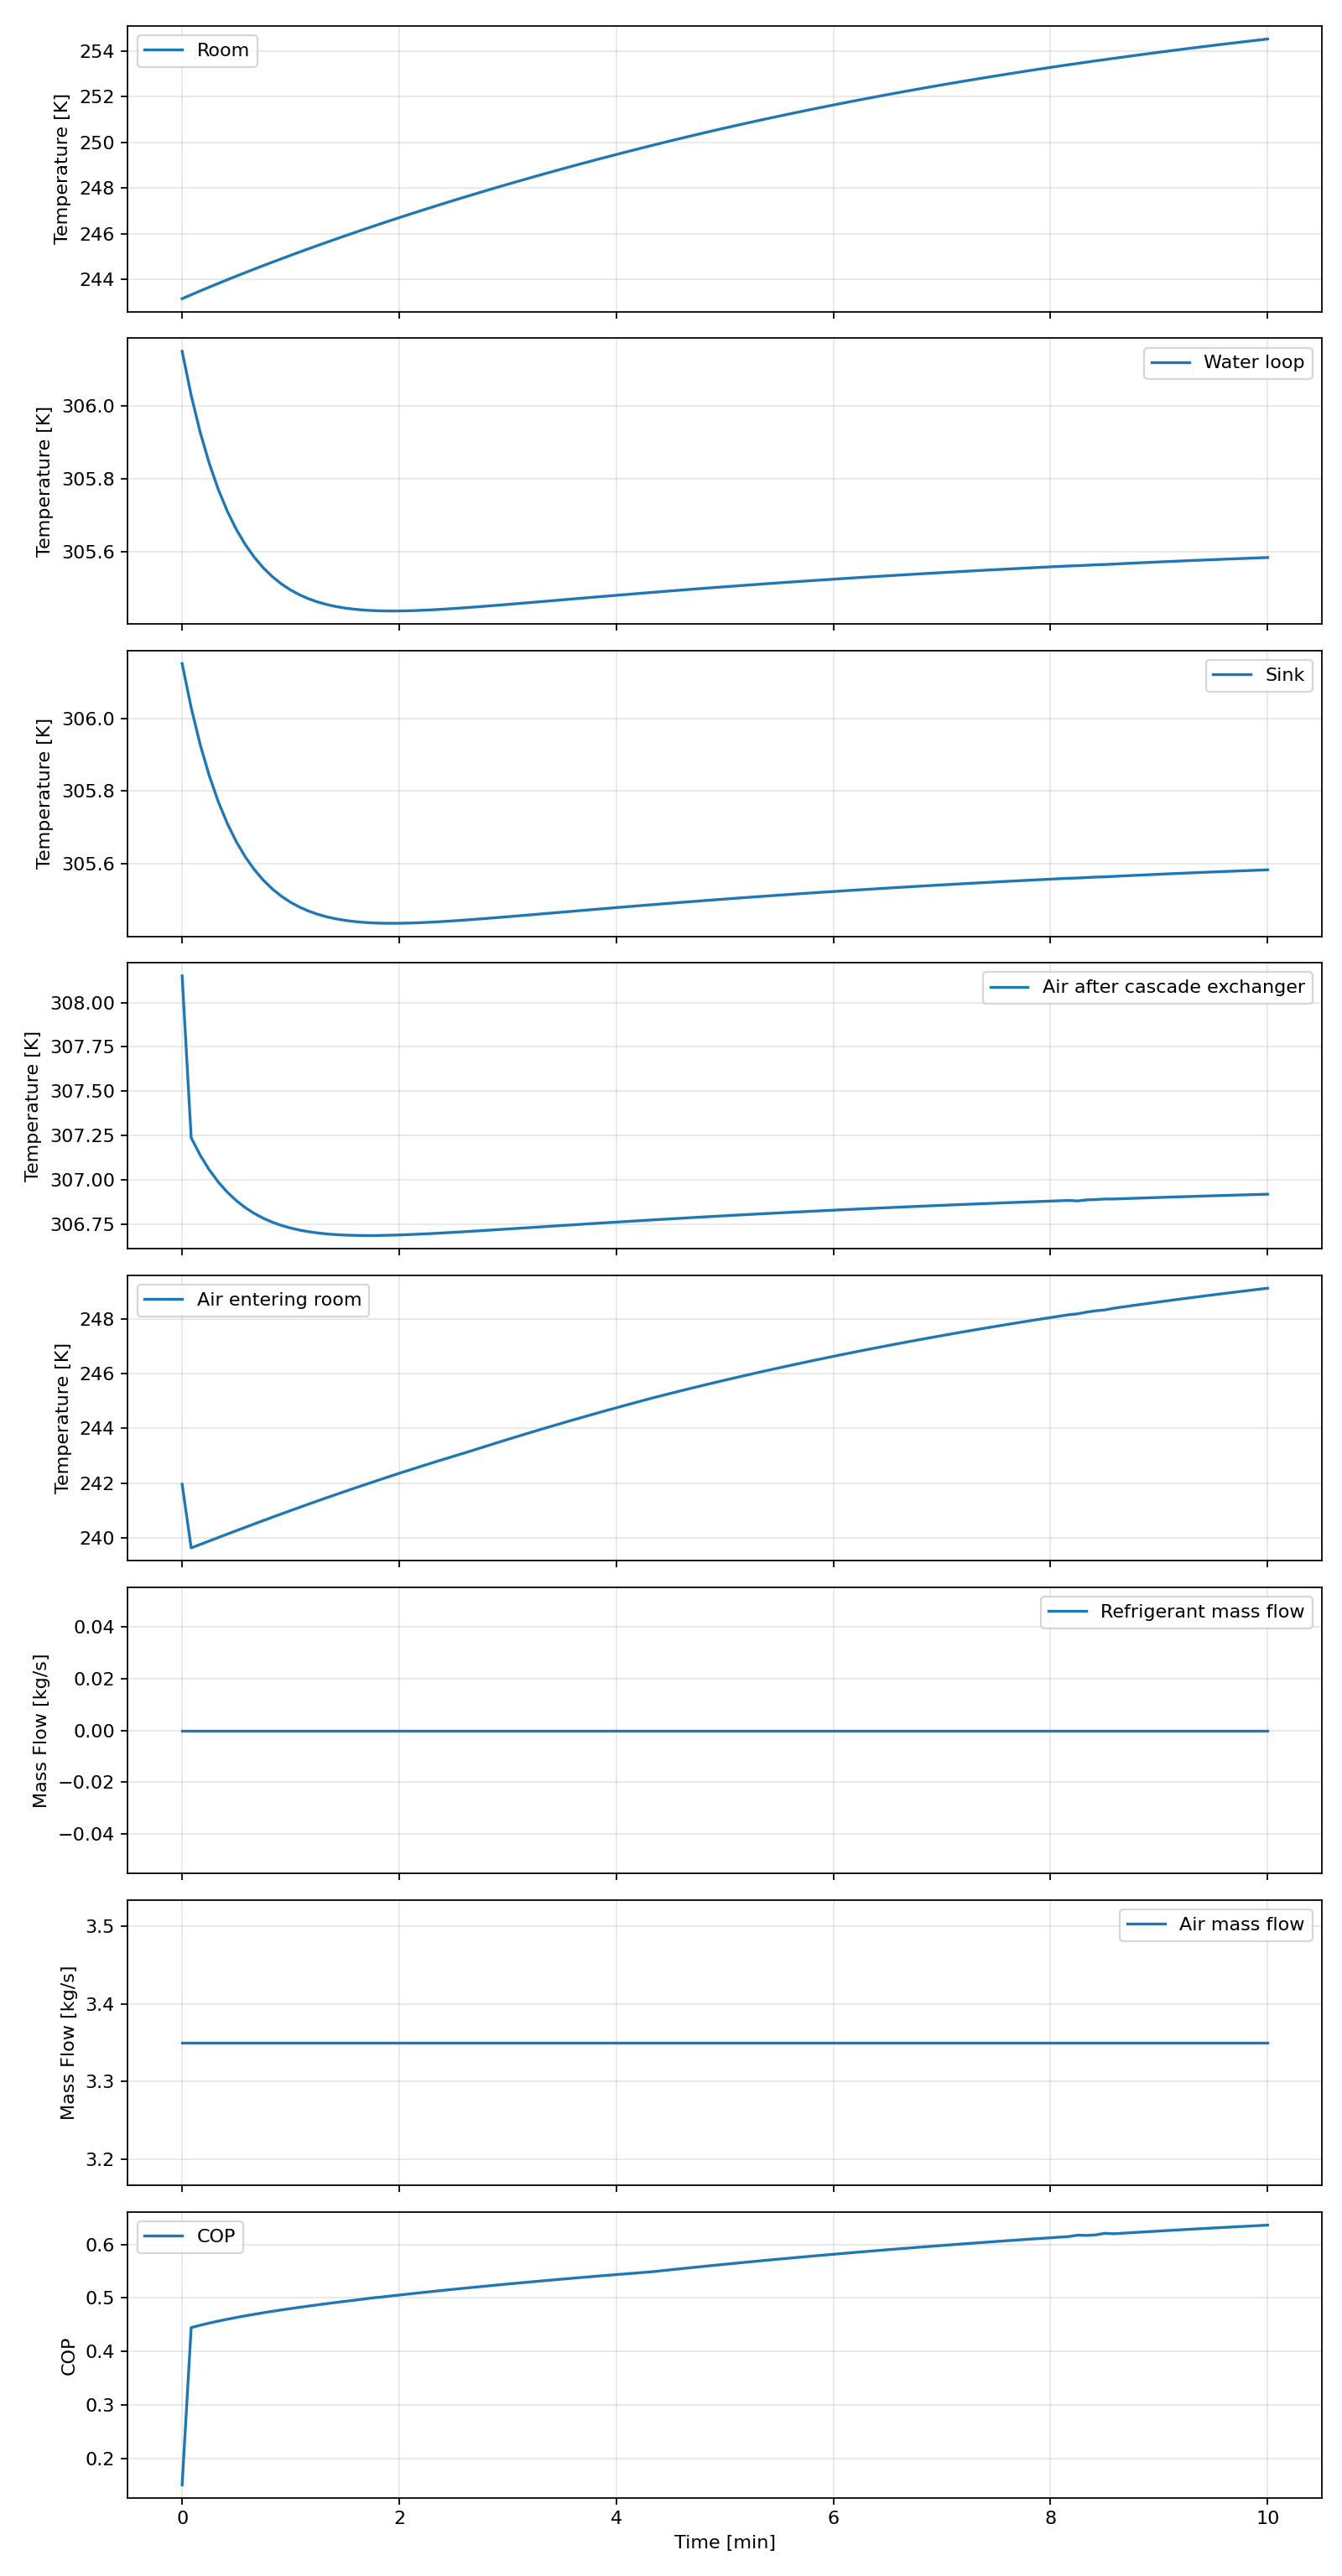

Values plotted in this chart, from the file beside it:
time_s, room_c, room_k, water_loop_c, water_loop_k, sink_c, sink_k, dock_c, dock_k, t2_c, t2_k, t3_c, t3_k, t4_c, t4_k, t5_c, t5_k, t6_c, t6_k, q_room_w, q_useful_w, q_cascade_w, q_cascade_ua_w, q_water_loop_air_cooler_w
0.0, -30.0, 243.1, 33.0, 306.1, 33.0, 306.1, nan, nan, 38.91, 312.1, 35.0, 308.1, -20.0, 253.1, -31.2, 242, 20.0, 293.1, 4288, 4288, 13155, 28860, 54000
5.0, -29.83, 243.3, 32.88, 306, 32.88, 306, nan, nan, 45.89, 319, 34.09, 307.2, -22.85, 250.3, -33.52, 239.6, 27.11, 300.3, 13135, 13135, 39726, 39726, 51823
10.0, -29.66, 243.5, 32.78, 305.9, 32.78, 305.9, nan, nan, 45.82, 319, 33.99, 307.1, -22.71, 250.4, -33.4, 239.8, 27.04, 300.2, 13255, 13255, 39829, 39829, 49993
15.0, -29.49, 243.7, 32.69, 305.8, 32.69, 305.8, nan, nan, 45.76, 318.9, 33.91, 307.1, -22.57, 250.6, -33.27, 239.9, 26.98, 300.1, 13366, 13366, 39923, 39923, 48457
20.0, -29.33, 243.8, 32.62, 305.8, 32.62, 305.8, nan, nan, 45.72, 318.9, 33.84, 307, -22.43, 250.7, -33.14, 240, 26.94, 300.1, 13469, 13469, 40012, 40012, 47169
25.0, -29.17, 244, 32.56, 305.7, 32.56, 305.7, nan, nan, 45.69, 318.8, 33.78, 306.9, -22.3, 250.9, -33.02, 240.1, 26.91, 300.1, 13565, 13565, 40094, 40094, 46089
30.0, -29.01, 244.1, 32.51, 305.7, 32.51, 305.7, nan, nan, 45.66, 318.8, 33.73, 306.9, -22.16, 251, -32.89, 240.3, 26.88, 300, 13655, 13655, 40172, 40172, 45187
35.0, -28.85, 244.3, 32.47, 305.6, 32.47, 305.6, nan, nan, 45.65, 318.8, 33.69, 306.8, -22.02, 251.1, -32.77, 240.4, 26.86, 300, 13740, 13740, 40245, 40245, 44433
40.0, -28.7, 244.4, 32.43, 305.6, 32.43, 305.6, nan, nan, 45.63, 318.8, 33.66, 306.8, -21.89, 251.3, -32.64, 240.5, 26.85, 300, 13821, 13821, 40314, 40314, 43805
45.0, -28.55, 244.6, 32.4, 305.6, 32.4, 305.6, nan, nan, 45.63, 318.8, 33.63, 306.8, -21.76, 251.4, -32.52, 240.6, 26.84, 300, 13899, 13899, 40381, 40381, 43282
50.0, -28.4, 244.8, 32.38, 305.5, 32.38, 305.5, nan, nan, 45.62, 318.8, 33.61, 306.8, -21.63, 251.5, -32.4, 240.8, 26.84, 300, 13973, 13973, 40445, 40445, 42849
55.0, -28.25, 244.9, 32.36, 305.5, 32.36, 305.5, nan, nan, 45.62, 318.8, 33.59, 306.7, -21.49, 251.7, -32.28, 240.9, 26.84, 300, 14043, 14043, 40506, 40506, 42492
60.0, -28.1, 245, 32.34, 305.5, 32.34, 305.5, nan, nan, 45.63, 318.8, 33.58, 306.7, -21.37, 251.8, -32.16, 241, 26.84, 300, 14112, 14112, 40565, 40565, 42198
65.0, -27.96, 245.2, 32.33, 305.5, 32.33, 305.5, nan, nan, 45.63, 318.8, 33.57, 306.7, -21.24, 251.9, -32.04, 241.1, 26.85, 300, 14178, 14178, 40623, 40623, 41958
70.0, -27.81, 245.3, 32.32, 305.5, 32.32, 305.5, nan, nan, 45.64, 318.8, 33.56, 306.7, -21.11, 252, -31.92, 241.2, 26.86, 300, 14242, 14242, 40678, 40678, 41763
75.0, -27.67, 245.5, 32.31, 305.5, 32.31, 305.5, nan, nan, 45.65, 318.8, 33.55, 306.7, -20.98, 252.2, -31.8, 241.3, 26.87, 300, 14305, 14305, 40733, 40733, 41606
80.0, -27.53, 245.6, 32.3, 305.5, 32.3, 305.5, nan, nan, 45.66, 318.8, 33.55, 306.7, -20.86, 252.3, -31.69, 241.5, 26.88, 300, 14365, 14365, 40786, 40786, 41480
85.0, -27.39, 245.8, 32.3, 305.4, 32.3, 305.4, nan, nan, 45.67, 318.8, 33.54, 306.7, -20.74, 252.4, -31.57, 241.6, 26.89, 300, 14425, 14425, 40838, 40838, 41382
90.0, -27.25, 245.9, 32.29, 305.4, 32.29, 305.4, nan, nan, 45.68, 318.8, 33.54, 306.7, -20.61, 252.5, -31.46, 241.7, 26.9, 300.1, 14483, 14483, 40889, 40889, 41307
95.0, -27.11, 246, 32.29, 305.4, 32.29, 305.4, nan, nan, 45.7, 318.8, 33.54, 306.7, -20.49, 252.7, -31.35, 241.8, 26.91, 300.1, 14540, 14540, 40939, 40939, 41251
100.0, -26.98, 246.2, 32.29, 305.4, 32.29, 305.4, nan, nan, 45.71, 318.9, 33.54, 306.7, -20.37, 252.8, -31.23, 241.9, 26.93, 300.1, 14595, 14595, 40988, 40988, 41211
105.0, -26.85, 246.3, 32.29, 305.4, 32.29, 305.4, nan, nan, 45.72, 318.9, 33.54, 306.7, -20.25, 252.9, -31.13, 242, 26.94, 300.1, 14659, 14659, 41026, 41024, 41183
110.0, -26.71, 246.4, 32.29, 305.4, 32.29, 305.4, nan, nan, 45.74, 318.9, 33.54, 306.7, -20.13, 253, -31.01, 242.1, 26.96, 300.1, 14704, 14704, 41083, 41083, 41167
115.0, -26.58, 246.6, 32.29, 305.4, 32.29, 305.4, nan, nan, 45.75, 318.9, 33.54, 306.7, -20.02, 253.1, -30.91, 242.2, 26.97, 300.1, 14757, 14757, 41130, 41130, 41162
120.0, -26.45, 246.7, 32.29, 305.4, 32.29, 305.4, nan, nan, 45.77, 318.9, 33.54, 306.7, -19.9, 253.2, -30.8, 242.4, 26.99, 300.1, 14809, 14809, 41176, 41176, 41164
125.0, -26.32, 246.8, 32.29, 305.4, 32.29, 305.4, nan, nan, 45.78, 318.9, 33.54, 306.7, -19.79, 253.4, -30.69, 242.5, 27, 300.2, 14860, 14860, 41222, 41222, 41173
130.0, -26.2, 247, 32.29, 305.4, 32.29, 305.4, nan, nan, 45.8, 318.9, 33.54, 306.7, -19.67, 253.5, -30.59, 242.6, 27.02, 300.2, 14910, 14910, 41267, 41267, 41187
135.0, -26.07, 247.1, 32.29, 305.4, 32.29, 305.4, nan, nan, 45.82, 319, 33.55, 306.7, -19.56, 253.6, -30.48, 242.7, 27.04, 300.2, 14960, 14960, 41311, 41311, 41206
140.0, -25.95, 247.2, 32.29, 305.4, 32.29, 305.4, nan, nan, 45.83, 319, 33.55, 306.7, -19.45, 253.7, -30.38, 242.8, 27.05, 300.2, 15009, 15009, 41355, 41355, 41229
145.0, -25.82, 247.3, 32.29, 305.4, 32.29, 305.4, nan, nan, 45.85, 319, 33.55, 306.7, -19.34, 253.8, -30.28, 242.9, 27.07, 300.2, 15058, 15058, 41399, 41399, 41255
150.0, -25.7, 247.5, 32.29, 305.4, 32.29, 305.4, nan, nan, 45.86, 319, 33.55, 306.7, -19.23, 253.9, -30.17, 243, 27.08, 300.2, 15105, 15105, 41442, 41442, 41283
155.0, -25.58, 247.6, 32.3, 305.4, 32.3, 305.4, nan, nan, 45.88, 319, 33.56, 306.7, -19.12, 254, -30.07, 243.1, 27.1, 300.2, 15152, 15152, 41484, 41484, 41314
160.0, -25.46, 247.7, 32.3, 305.4, 32.3, 305.4, nan, nan, 45.89, 319, 33.56, 306.7, -19.01, 254.1, -29.97, 243.2, 27.12, 300.3, 15199, 15199, 41526, 41526, 41346
165.0, -25.34, 247.8, 32.3, 305.4, 32.3, 305.4, nan, nan, 45.91, 319.1, 33.56, 306.7, -18.91, 254.2, -29.87, 243.3, 27.13, 300.3, 15245, 15245, 41567, 41568, 41380
170.0, -25.22, 247.9, 32.3, 305.5, 32.3, 305.5, nan, nan, 45.92, 319.1, 33.57, 306.7, -18.8, 254.3, -29.76, 243.4, 27.15, 300.3, 15290, 15290, 41609, 41609, 41415
175.0, -25.11, 248, 32.3, 305.5, 32.3, 305.5, nan, nan, 45.94, 319.1, 33.57, 306.7, -18.7, 254.5, -29.66, 243.5, 27.16, 300.3, 15335, 15335, 41649, 41649, 41451
180.0, -24.99, 248.2, 32.3, 305.5, 32.3, 305.5, nan, nan, 45.95, 319.1, 33.57, 306.7, -18.6, 254.6, -29.56, 243.6, 27.18, 300.3, 15380, 15380, 41689, 41690, 41487
185.0, -24.88, 248.3, 32.31, 305.5, 32.31, 305.5, nan, nan, 45.97, 319.1, 33.58, 306.7, -18.49, 254.7, -29.46, 243.7, 27.19, 300.3, 15423, 15423, 41729, 41729, 41524
190.0, -24.76, 248.4, 32.31, 305.5, 32.31, 305.5, nan, nan, 45.98, 319.1, 33.58, 306.7, -18.39, 254.8, -29.36, 243.8, 27.21, 300.4, 15466, 15466, 41769, 41769, 41561
195.0, -24.65, 248.5, 32.31, 305.5, 32.31, 305.5, nan, nan, 46, 319.1, 33.58, 306.7, -18.29, 254.9, -29.26, 243.9, 27.22, 300.4, 15509, 15509, 41808, 41808, 41599
200.0, -24.54, 248.6, 32.31, 305.5, 32.31, 305.5, nan, nan, 46.01, 319.2, 33.59, 306.7, -18.19, 255, -29.16, 244, 27.24, 300.4, 15551, 15551, 41847, 41847, 41637
205.0, -24.43, 248.7, 32.32, 305.5, 32.32, 305.5, nan, nan, 46.03, 319.2, 33.59, 306.7, -18.09, 255.1, -29.06, 244.1, 27.25, 300.4, 15593, 15593, 41885, 41885, 41675
210.0, -24.32, 248.8, 32.32, 305.5, 32.32, 305.5, nan, nan, 46.04, 319.2, 33.59, 306.7, -18, 255.2, -28.96, 244.2, 27.27, 300.4, 15634, 15634, 41923, 41923, 41713
215.0, -24.21, 248.9, 32.32, 305.5, 32.32, 305.5, nan, nan, 46.06, 319.2, 33.6, 306.7, -17.9, 255.3, -28.87, 244.3, 27.28, 300.4, 15675, 15675, 41961, 41961, 41750
220.0, -24.1, 249, 32.32, 305.5, 32.32, 305.5, nan, nan, 46.07, 319.2, 33.6, 306.7, -17.8, 255.3, -28.77, 244.4, 27.3, 300.4, 15715, 15715, 41998, 41998, 41788
225.0, -24, 249.2, 32.32, 305.5, 32.32, 305.5, nan, nan, 46.09, 319.2, 33.6, 306.8, -17.71, 255.4, -28.68, 244.5, 27.31, 300.5, 15755, 15755, 42035, 42035, 41826
230.0, -23.89, 249.3, 32.33, 305.5, 32.33, 305.5, nan, nan, 46.1, 319.3, 33.61, 306.8, -17.61, 255.5, -28.58, 244.6, 27.33, 300.5, 15796, 15796, 42071, 42072, 41863
235.0, -23.79, 249.4, 32.33, 305.5, 32.33, 305.5, nan, nan, 46.11, 319.3, 33.61, 306.8, -17.52, 255.6, -28.49, 244.7, 27.34, 300.5, 15833, 15833, 42107, 42107, 41900
240.0, -23.69, 249.5, 32.33, 305.5, 32.33, 305.5, nan, nan, 46.13, 319.3, 33.61, 306.8, -17.43, 255.7, -28.4, 244.7, 27.35, 300.5, 15873, 15873, 42143, 42143, 41937
245.0, -23.59, 249.6, 32.33, 305.5, 32.33, 305.5, nan, nan, 46.14, 319.3, 33.62, 306.8, -17.34, 255.8, -28.31, 244.8, 27.37, 300.5, 15909, 15909, 42178, 42178, 41974
250.0, -23.48, 249.7, 32.33, 305.5, 32.33, 305.5, nan, nan, 46.16, 319.3, 33.62, 306.8, -17.25, 255.9, -28.22, 244.9, 27.38, 300.5, 15946, 15946, 42214, 42214, 42011
255.0, -23.38, 249.8, 32.34, 305.5, 32.34, 305.5, nan, nan, 46.17, 319.3, 33.62, 306.8, -17.16, 256, -28.13, 245, 27.4, 300.5, 15984, 15984, 42249, 42249, 42047
260.0, -23.28, 249.9, 32.34, 305.5, 32.34, 305.5, nan, nan, 46.18, 319.3, 33.62, 306.8, -17.07, 256.1, -28.04, 245.1, 27.41, 300.6, 16023, 16023, 42283, 42283, 42083
265.0, -23.19, 250, 32.34, 305.5, 32.34, 305.5, nan, nan, 46.2, 319.3, 33.63, 306.8, -16.98, 256.2, -27.96, 245.2, 27.42, 300.6, 16068, 16068, 42317, 42317, 42119
270.0, -23.09, 250.1, 32.34, 305.5, 32.34, 305.5, nan, nan, 46.21, 319.4, 33.63, 306.8, -16.89, 256.3, -27.87, 245.3, 27.44, 300.6, 16114, 16114, 42351, 42351, 42154
275.0, -22.99, 250.2, 32.34, 305.5, 32.34, 305.5, nan, nan, 46.22, 319.4, 33.63, 306.8, -16.81, 256.3, -27.79, 245.4, 27.45, 300.6, 16158, 16158, 42384, 42384, 42189
280.0, -22.9, 250.3, 32.35, 305.5, 32.35, 305.5, nan, nan, 46.23, 319.4, 33.64, 306.8, -16.72, 256.4, -27.71, 245.4, 27.46, 300.6, 16202, 16202, 42417, 42417, 42224
285.0, -22.8, 250.3, 32.35, 305.5, 32.35, 305.5, nan, nan, 46.25, 319.4, 33.64, 306.8, -16.64, 256.5, -27.63, 245.5, 27.48, 300.6, 16246, 16246, 42450, 42450, 42259
290.0, -22.71, 250.4, 32.35, 305.5, 32.35, 305.5, nan, nan, 46.26, 319.4, 33.64, 306.8, -16.56, 256.6, -27.55, 245.6, 27.49, 300.6, 16289, 16289, 42482, 42482, 42293
295.0, -22.62, 250.5, 32.35, 305.5, 32.35, 305.5, nan, nan, 46.27, 319.4, 33.65, 306.8, -16.48, 256.7, -27.47, 245.7, 27.5, 300.7, 16331, 16331, 42514, 42514, 42326
... 61 more rows
